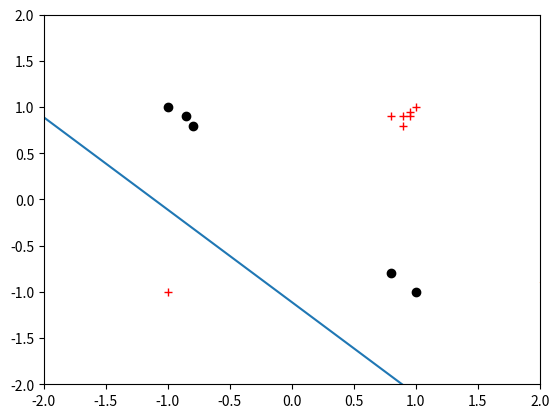

The matplotlib source for this figure: (Note: this script raises an exception after producing the figure.)
# -*- coding: utf-8 -*-
"""
Created on Mon May 15 10:41:36 2023

[redacted]
"""

import numpy as np
import matplotlib.pyplot as plt


def getPerceptronAns(values: list) -> int:
    S = sum([values[j] * W[j] for j in range(3)])
    Sig = 0
    if S > 0:
        Sig = 1
    else:
        Sig = -1
    return (Sig, S)



A = [
     [1, -1, -1, -1],
     [1, -1, 1, 1],
     [1, 1, -1, 1],
     [1, 1, 1, -1],
     [1, 0.9, 0.9, -1],
     [1, 0.9, 0.8, -1],
     [1, 0.8, 0.9, -1],
     [1, 0.95, 0.95, -1],
     [1, 0.95, 0.9, -1],
     [1, -0.8, 0.8, 1],
     [1, -0.85, 0.9, 1],
     [1, 0.8, -0.8, 1]]

lenX = len(A[0])
lenY = len(A)

for i in range(lenY):
    if A[i][lenX - 1] == 1:
        plt.plot(A[i][1], A[i][2], 'ko:')
    else:
        plt.plot(A[i][1], A[i][2], 'r+:')
plt.axis([-2, 2, -2, 2])

#---- ustalenie poczatkowych wartosci wag
W=[0 for _ in range(lenX - 1)]
Wk = W.copy()
WkIter = -1
WIter = 0
#---- proces trenowania
print(W)


Zmiana = 1
while (Zmiana == 1):
    Zmiana = 0
    for i in range(lenY):
        Sig, S = getPerceptronAns(A[i])
        if (Sig > 0 and A[i][lenX - 1] == 1) or (Sig < 0 and A[i][lenX - 1] == -1):
            WIter += 1
            if WIter > WkIter:
                if Wk == W:
                    WkIter += 1
                else:
                    Wk = W.copy()
                    WkIter = WIter
                print("Wk: ", Wk)
            W = W
            print(WIter, WkIter)
        else:
            WIter = 0
            Zmiana = 1
            if S != 0:
                for j in range(len(W)):
                    W[j] = W[j] + 0.5 * (A[i][lenX - 1] - Sig) * A[i][j]
        if S == 0:
            Zmiana = 1
            for j in range(len(W)):
                W[j] = W[j] + A[i][lenX - 1] * A[i][j]
        print(W)
    break
#---- wykreslenie otrzymanej linii podzialu

k = -2
XX = np.zeros((401))
YY = np.zeros((401))
for i in range(0, 401):
    XX[i] = k
    YY[i] = -( (Wk[1] / Wk[2]) * k) - (Wk[0] * 1) / Wk[2];
    k += 0.01
plt.plot(XX, YY)
for i in range(0, 401):
    XX[i] = k
    YY[i] = -( (W[1] / W[2]) * k) - (W[0] * 1) / W[2];
    k += 0.01
plt.plot(XX, YY)



test = input("Podaj wartosci wejsciowe [Example: 1 -1]: ")
test = test.split()
test.insert(0, 1)
test = [int(i) for i in test]
print(getPerceptronAns(test)[0])
print(Wk , W)


